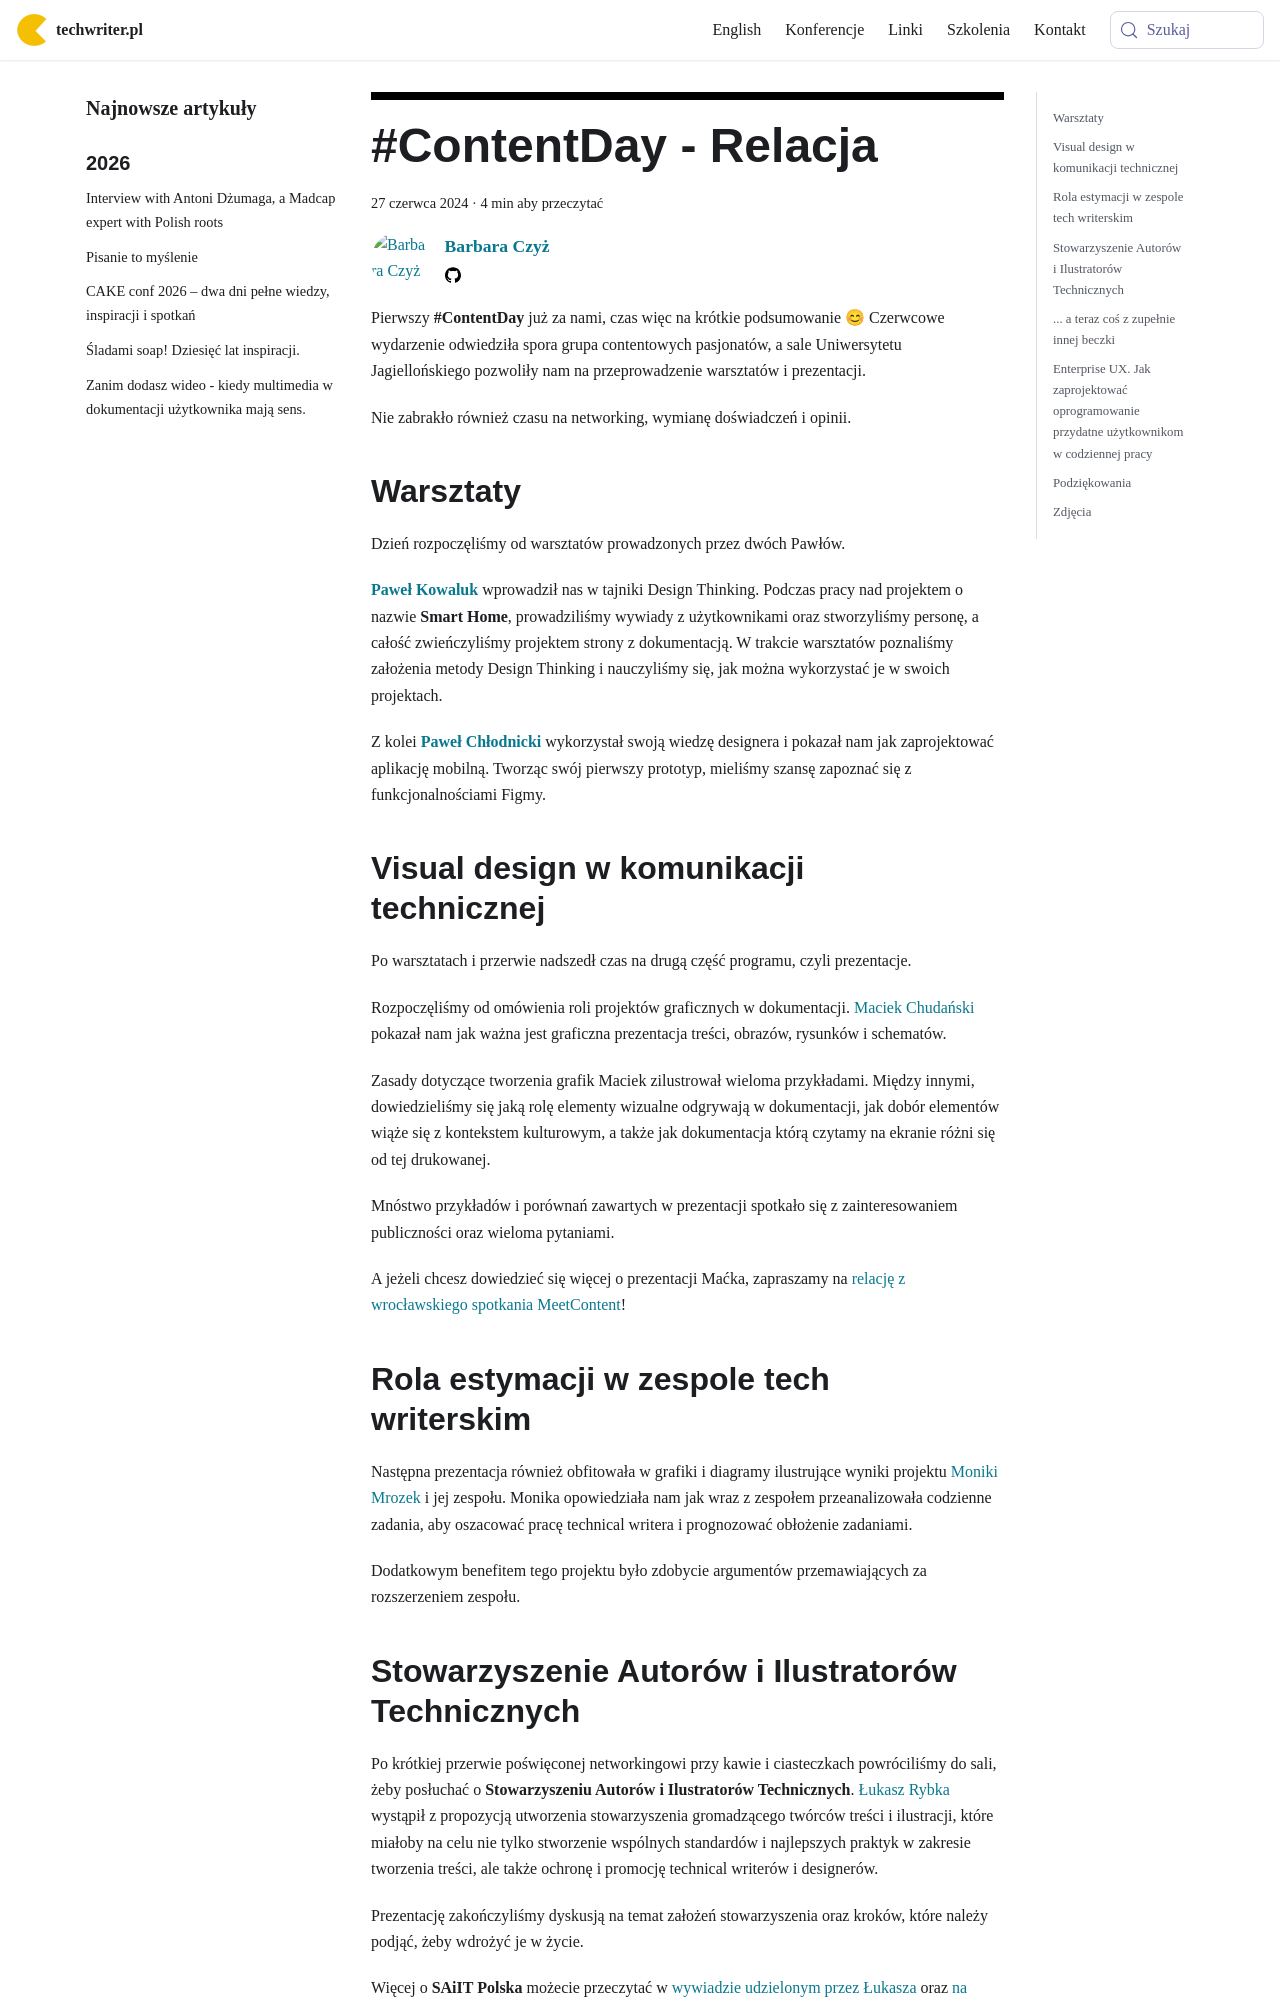

repository: techwriter-pl/techwriter-pl.github.io · page: meet-content-krk-content-day-podsumowanie/index.html · generator: docusaurus

---
title: '#ContentDay - Relacja'
authors: bczyz
date: '2024-06-27'
tags:
  - 'news'
  - 'meetups'
  - 'społeczność'
  - 'meetcontent'
coverImage: 'krk-content-day.png'
---

# #ContentDay - Relacja

Pierwszy **#ContentDay** już za nami, czas więc na krótkie podsumowanie 😊
Czerwcowe wydarzenie odwiedziła spora grupa contentowych pasjonatów, a sale
Uniwersytetu Jagiellońskiego pozwoliły nam na przeprowadzenie warsztatów i
prezentacji.

Nie zabrakło również czasu na networking, wymianę doświadczeń i opinii.

<!--truncate-->

## Warsztaty

Dzień rozpoczęliśmy od warsztatów prowadzonych przez dwóch Pawłów.

[**Paweł Kowaluk**](https://www.linkedin.com/in/pawel-kowaluk/) wprowadził nas w
tajniki Design Thinking. Podczas pracy nad projektem o nazwie **Smart Home**,
prowadziliśmy wywiady z użytkownikami oraz stworzyliśmy personę, a całość
zwieńczyliśmy projektem strony z dokumentacją. W trakcie warsztatów poznaliśmy
założenia metody Design Thinking i nauczyliśmy się, jak można wykorzystać je w
swoich projektach.

Z kolei [**Paweł Chłodnicki**](https://www.linkedin.com/in/pawelchlodnicki/)
wykorzystał swoją wiedzę designera i pokazał nam jak zaprojektować aplikację
mobilną. Tworząc swój pierwszy prototyp, mieliśmy szansę zapoznać się z
funkcjonalnościami Figmy.
